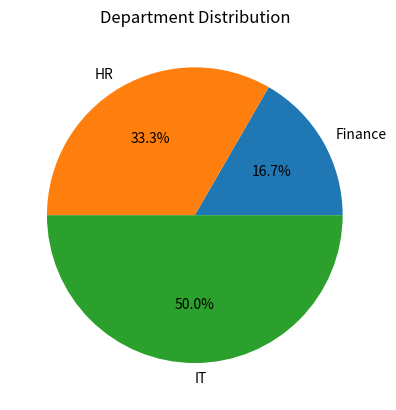

Here is the Python script that generated this plot:
import matplotlib.pyplot as plt

# Line Chart
# months=["Jan","Feb","Mar","Apr","May"]
# sales=[100,120,150,180,210]
# profit = [30,40,50,65,89]
# plt.plot(months,sales,label="Sales")
# plt.plot(months,profit,label="Profit")
# plt.title("Line Chart for Monthly Sales")
# plt.legend()
# plt.xlabel("Months")
# plt.ylabel("Sales")
# plt.show()

# Bar Chart
import pandas as pd
employees = pd.DataFrame({
    "Name": ["Amit","Riya","John","Sara","David","Priya"],
    "Department": ["IT","HR","IT","HR","Finance","IT"],
    "Salary": [50000,60000,70000,65000,55000,80000],
    "Age": [25,30,28,32,27,29],
    "marks": [45, 50, 52, 60, 62, 70]
})
group=(
    employees.groupby("Department")["Name"]
    .count()
    .reset_index(name="Count")
)

# plt.bar(group["Department"],group["Count"])
# plt.title("Number of employees in each department")
# plt.xlabel("Department")
# plt.ylabel("Count")
# plt.show()

# Scatter Plot
# plt.scatter(employees["Age"],employees["Salary"])
# plt.title("Scatter Plot between Age and Salary")
# plt.xlabel("Age")
# plt.ylabel("Salary")
# plt.show()

# Histogram
# plt.hist(employees["marks"])
# plt.legend(employees["Name"])
# plt.show()

# Pie Chart
departments=group["Department"]
count=labels=group["Count"]
plt.pie(count,labels=departments,autopct="%1.1f%%")
plt.title("Department Distribution")
plt.show()
